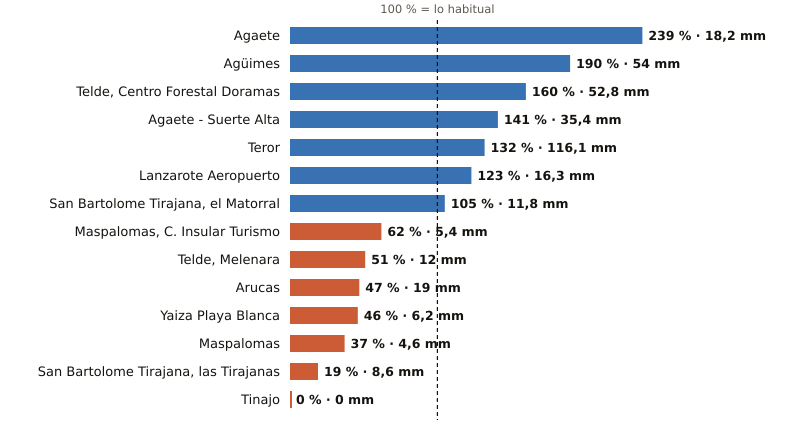

The file beside this chart, header and first rows:
estacion, provincia, indicativo, mm_otono, referencia_mm, pct, periodo_referencia, hasta, hora
Agaete, Las Palmas, C619X, 18.2, 7.6, 239, 2009-2025, 2026-10-28, 12
Agüimes, Las Palmas, C648C, 54.0, 28.4, 190, 2009-2025, 2026-10-28, 11
Telde, Centro Forestal Doramas, Las Palmas, C648N, 52.8, 32.9, 160, 1991-2020, 2026-10-28, 12
Agaete - Suerte Alta, Las Palmas, C668V, 35.4, 25.1, 141, 1991-2025, 2026-10-28, 11
Teror, Las Palmas, C656V, 116.1, 88.0, 132, 1993-2025, 2026-10-28, 11
Lanzarote Aeropuerto, Las Palmas, C029O, 16.3, 13.2, 123, 1991-2020, 2026-10-28, 12
San Bartolome Tirajana, el Matorral, Las Palmas, C639U, 11.8, 11.2, 105, 1991-2020, 2026-10-28, 12
Maspalomas, C. Insular Turismo, Las Palmas, C639M, 5.4, 8.7, 62, 1991-2020, 2026-10-28, 12
Telde, Melenara, Las Palmas, C649R, 12.0, 23.5, 51, 2009-2025, 2026-10-28, 12
Arucas, Las Palmas, C669B, 19.0, 40.3, 47, 2009-2025, 2026-10-28, 11
Yaiza Playa Blanca, Las Palmas, C019V, 6.2, 13.5, 46, 1991-2020, 2026-10-28, 11
Maspalomas, Las Palmas, C689E, 4.6, 12.4, 37, 1991-2020, 2026-10-28, 12
San Bartolome Tirajana, las Tirajanas, Las Palmas, C635B, 8.6, 45.5, 19, 2009-2025, 2026-10-28, 12
Tinajo, Las Palmas, C048W, 0.0, 14.5, 0, 2010-2025, 2026-10-28, 11
